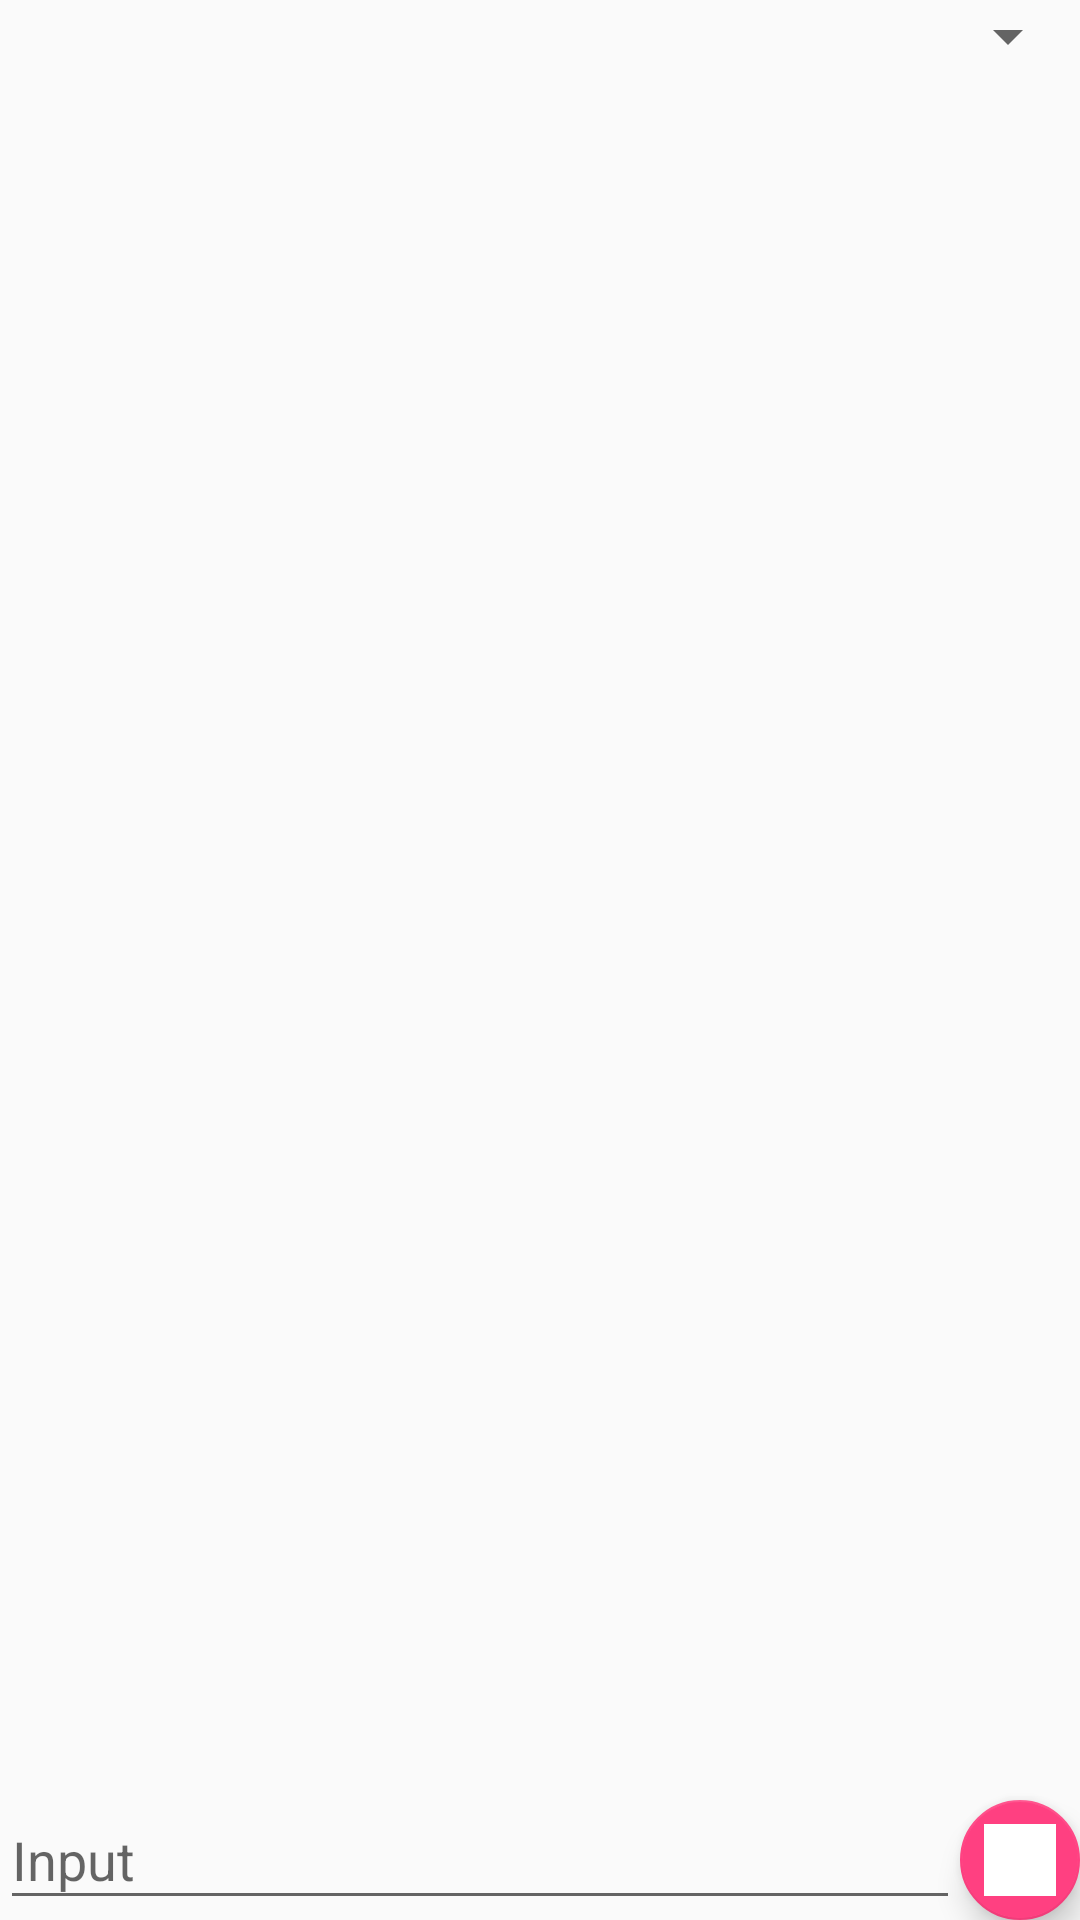

Layout XML and referenced resources for this Android screen:
<!-- AndroidManifest.xml: application theme AppTheme -->
<!-- res/layout/activity_chat.xml -->
<?xml version="1.0" encoding="utf-8"?>
<RelativeLayout xmlns:android="http://schemas.android.com/apk/res/android"
    xmlns:app="http://schemas.android.com/apk/res-auto"
    xmlns:tools="http://schemas.android.com/tools"
    android:layout_width="match_parent"
    android:layout_height="match_parent"
    android:fitsSystemWindows="true"
    tools:context="com.example.ryan.qwiktix.HomePageActivity">
    <Spinner
        android:id="@+id/spinner"
        android:layout_width="fill_parent"
        android:layout_height="wrap_content"
        android:prompt="@string/spinner_title"/>
    <android.support.design.widget.FloatingActionButton
        android:layout_width="wrap_content"
        android:layout_height="wrap_content"
        android:clickable="true"
        android:src="@color/black"
        android:id="@+id/fab"
        android:tint="@android:color/white"
        android:layout_alignParentBottom="true"
        android:layout_alignParentEnd="true"
        app:fabSize="mini"
        android:layout_alignParentRight="true" />

    <android.support.design.widget.TextInputLayout
        android:layout_width="match_parent"
        android:layout_height="wrap_content"
        android:layout_toLeftOf="@id/fab"
        android:layout_alignParentBottom="true"
        android:layout_alignParentStart="true"
        android:layout_alignParentLeft="true">

        <EditText
            android:layout_width="match_parent"
            android:layout_height="wrap_content"
            android:hint="Input"
            android:id="@+id/input"
            />
    </android.support.design.widget.TextInputLayout>

    <ListView
        android:layout_width="match_parent"
        android:layout_height="match_parent"
        android:layout_alignParentStart="true"
        android:layout_above="@id/fab"
        android:dividerHeight="16dp"
        android:divider="@android:color/transparent"
        android:id="@+id/list_of_messages"
        android:layout_marginBottom="16dp"
        android:layout_alignParentLeft="true"
        android:layout_below="@+id/spinner" />
</RelativeLayout>
<!-- resources referenced by this layout -->
<resources>
  <color name="black">#F000</color>
  <style name="AppTheme" parent="Theme.AppCompat.Light.DarkActionBar">
          
          <item name="colorPrimary">@color/colorPrimary</item>
          <item name="colorPrimaryDark">@color/colorPrimaryDark</item>
          <item name="colorAccent">@color/colorAccent</item>
      </style>
  <color name="colorPrimary">#FFE100</color>
  <color name="colorPrimaryDark">#303F9F</color>
  <color name="colorAccent">#FF4081</color>
</resources>
